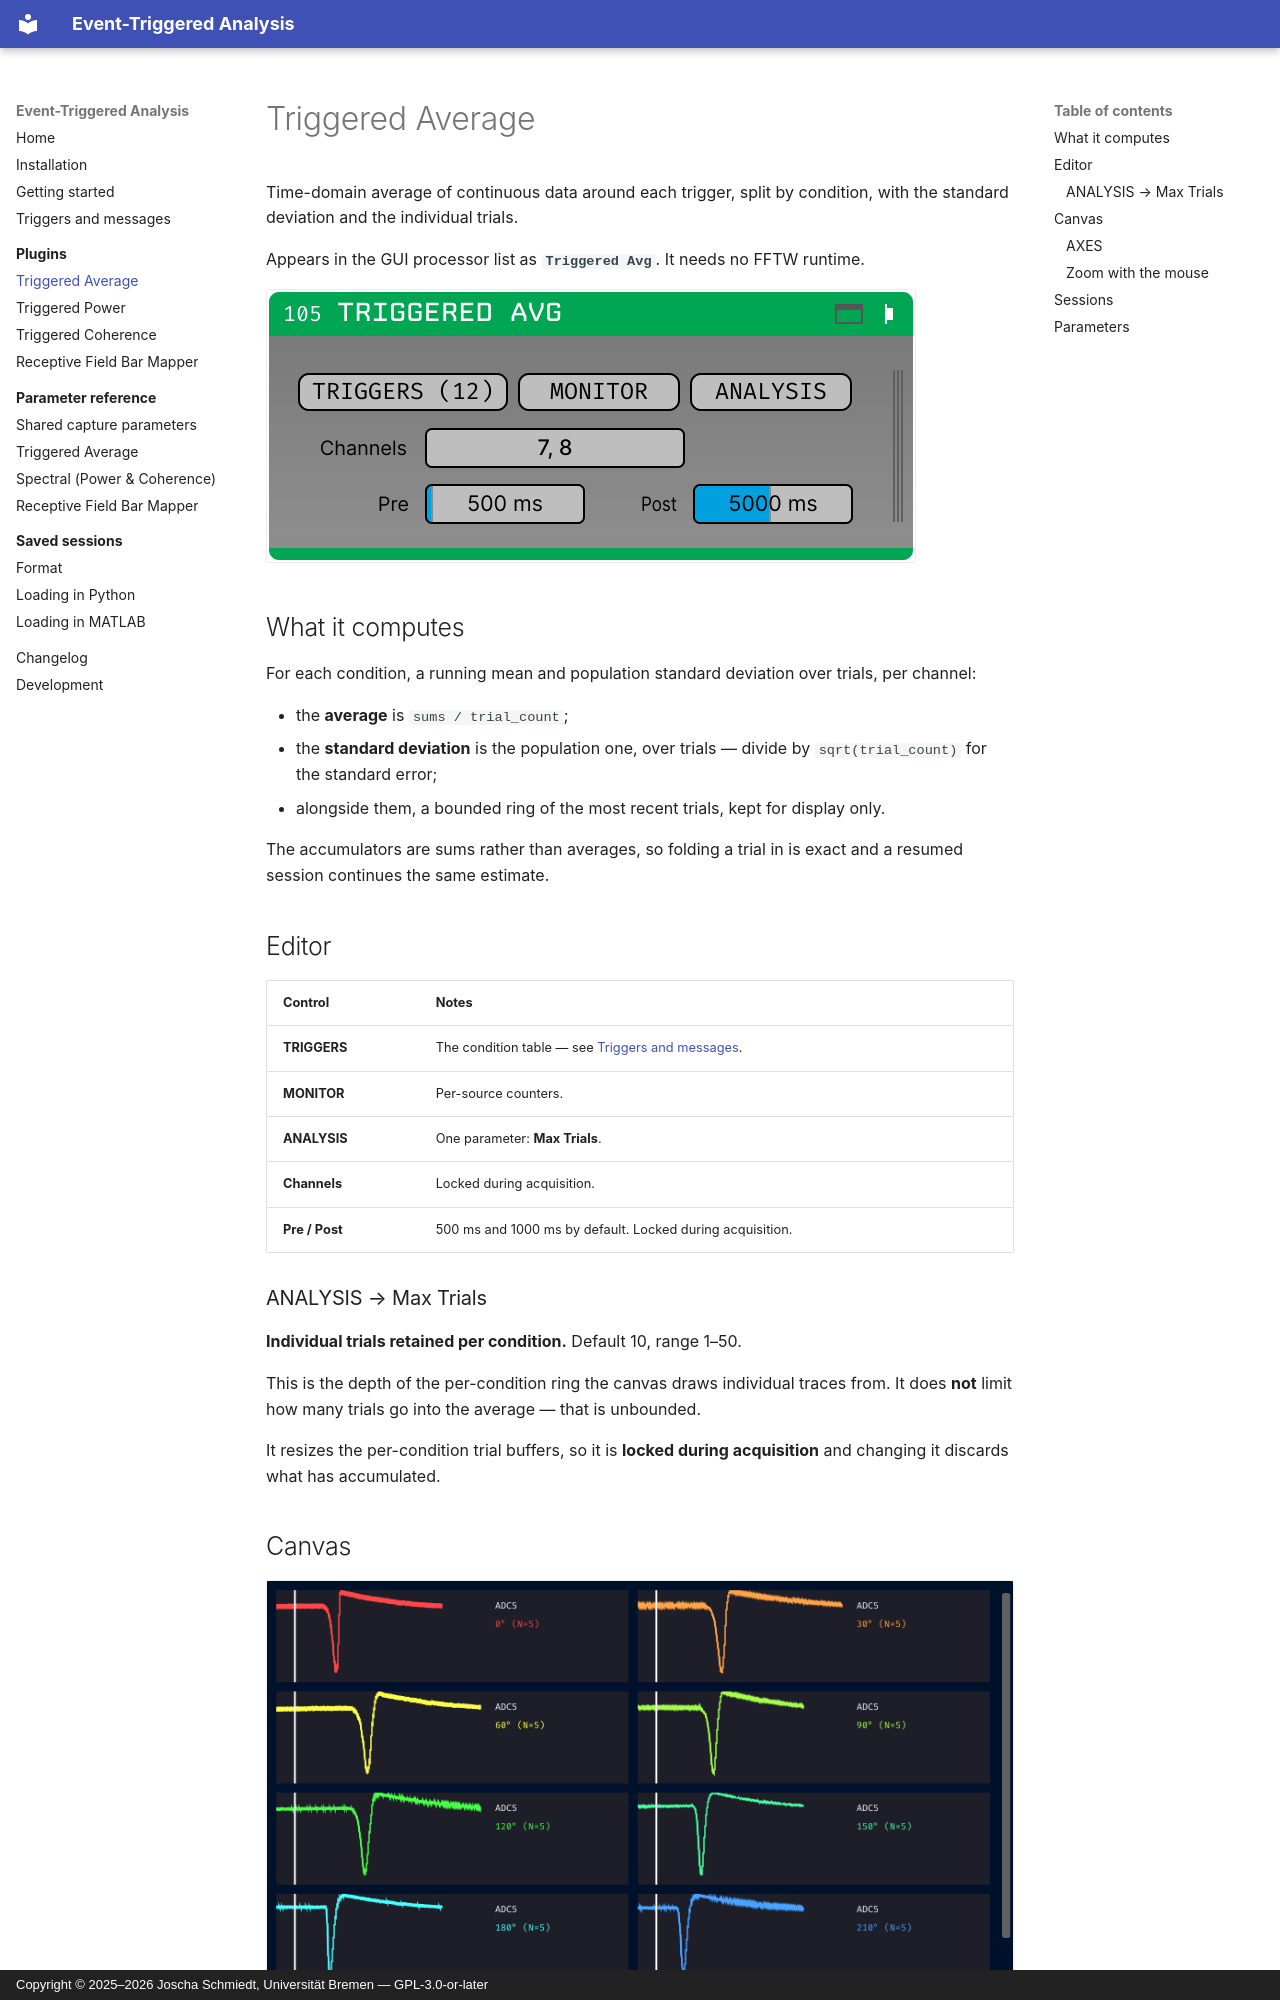

repository: brain-bremen/event-triggered-analysis · page: plugins/triggered-average/index.html · generator: mkdocs · copyright: Copyright © 2025–2026 Joscha Schmiedt, Universität Bremen — GPL-3.0-or-later

# Triggered Average

Time-domain average of continuous data around each trigger, split by condition, with the
standard deviation and the individual trials.

Appears in the GUI processor list as **`Triggered Avg`**. It needs no FFTW runtime.

![Triggered Average: the editor](../assets/screenshots/average-editor.png)

## What it computes

For each condition, a running mean and population standard deviation over trials, per
channel:

- the **average** is `sums / trial_count`;
- the **standard deviation** is the population one, over trials — divide by
  `sqrt(trial_count)` for the standard error;
- alongside them, a bounded ring of the most recent trials, kept for display only.

The accumulators are sums rather than averages, so folding a trial in is exact and a
resumed session continues the same estimate.

## Editor

| Control | Notes |
|---|---|
| **TRIGGERS** | The condition table — see [Triggers and messages](../triggers.md). |
| **MONITOR** | Per-source counters. |
| **ANALYSIS** | One parameter: **Max Trials**. |
| **Channels** | Locked during acquisition. |
| **Pre / Post** | 500 ms and 1000 ms by default. Locked during acquisition. |

### ANALYSIS → Max Trials

**Individual trials retained per condition.** Default 10, range 1–50.

This is the depth of the per-condition ring the canvas draws individual traces from. It
does **not** limit how many trials go into the average — that is unbounded.

It resizes the per-condition trial buffers, so it is **locked during acquisition** and
changing it discards what has accumulated.
